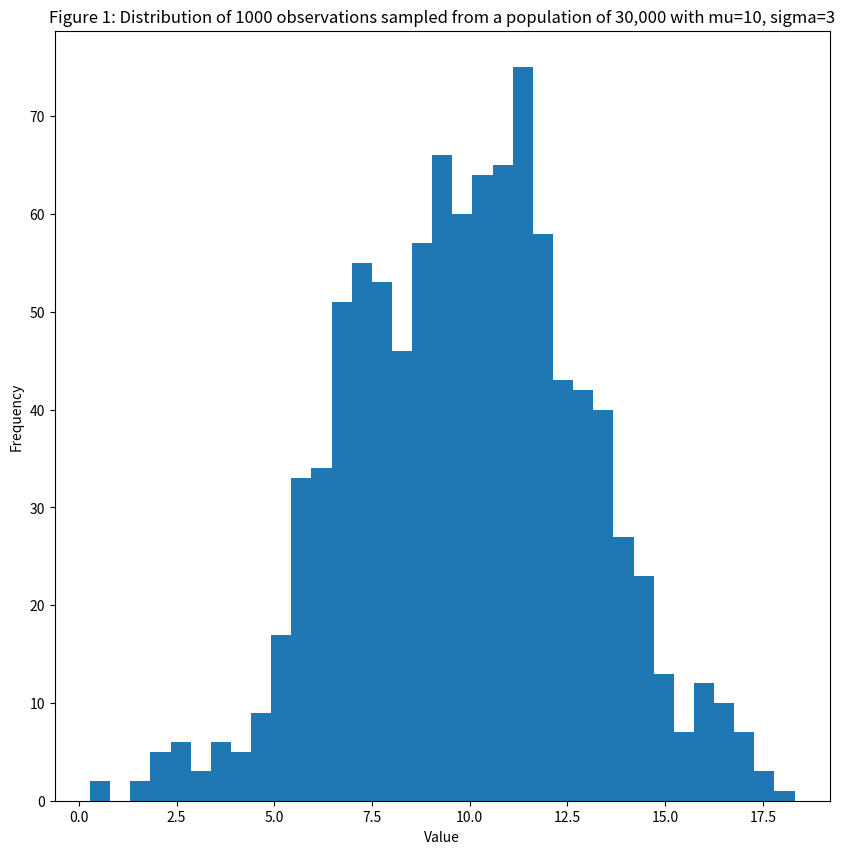

Source code (Python):

import numpy as np
import matplotlib.pyplot as plt

mod1=lambda t:np.random.normal(10,3,t)

#Form a population of 30,000 individual, with average=10 and scale=3
population = mod1(30000)
#Assume we are only able to observe 1,000 of these individuals.
observation = population[np.random.randint(0, 30000, 1000)]

fig = plt.figure(figsize=(10,10))
ax = fig.add_subplot(1,1,1)
ax.hist( observation,bins=35 ,)
ax.set_xlabel("Value")
ax.set_ylabel("Frequency")
ax.set_title("Figure 1: Distribution of 1000 observations sampled from a population of 30,000 with mu=10, sigma=3")
mu_obs=observation.mean()
mu_obs

#The tranistion model defines how to move from sigma_current to sigma_new
transition_model = lambda x: [x[0],np.random.normal(x[1],0.5,(1,))]

def prior(x):
    #x[0] = mu, x[1]=sigma (new or current)
    #returns 1 for all valid values of sigma. Log(1) =0, so it does not affect the summation.
    #returns 0 for all invalid values of sigma (<=0). Log(0)=-infinity, and Log(negative number) is undefined.
    #It makes the new sigma infinitely unlikely.
    if(x[1] <=0):
        return 0
    return 1

#Computes the likelihood of the data given a sigma (new or current) according to equation (2)
def manual_log_like_normal(x,data):
    #x[0]=mu, x[1]=sigma (new or current)
    #data = the observation
    return np.sum(-np.log(x[1] * np.sqrt(2* np.pi) )-((data-x[0])**2) / (2*x[1]**2))

#Same as manual_log_like_normal(x,data), but using scipy implementation. It's pretty slow.
def log_lik_normal(x,data):
    #x[0]=mu, x[1]=sigma (new or current)
    #data = the observation
    return np.sum(np.log(scipy.stats.norm(x[0],x[1]).pdf(data)))


#Defines whether to accept or reject the new sample
def acceptance(x, x_new):
    if x_new>x:
        return True
    else:
        accept=np.random.uniform(0,1)
        # Since we did a log likelihood, we need to exponentiate in order to compare to the random number
        # less likely x_new are less likely to be accepted
        return (accept < (np.exp(x_new-x)))

def metropolis_hastings(likelihood_computer,prior, transition_model, param_init,iterations,data,acceptance_rule):
    # likelihood_computer(x,data): returns the likelihood that these parameters generated the data
    # transition_model(x): a function that draws a sample from a symmetric distribution and returns it
    # param_init: a starting sample
    # iterations: number of accepted to generated
    # data: the data that we wish to model
    # acceptance_rule(x,x_new): decides whether to accept or reject the new sample
    x = param_init
    accepted = []
    rejected = []   
    for i in range(iterations):
        x_new =  transition_model(x)    
        x_lik = likelihood_computer(x,data)
        x_new_lik = likelihood_computer(x_new,data) 
        if (acceptance_rule(x_lik + np.log(prior(x)),x_new_lik+np.log(prior(x_new)))):            
            x = x_new
            accepted.append(x_new)
        else:
            rejected.append(x_new)            
                
    return np.array(accepted), np.array(rejected)

#accepted, rejected = metropolis_hastings(manual_log_like_normal,prior,transition_model,[mu_obs,0.1], 50000,observation,acceptance)
#plt.show()